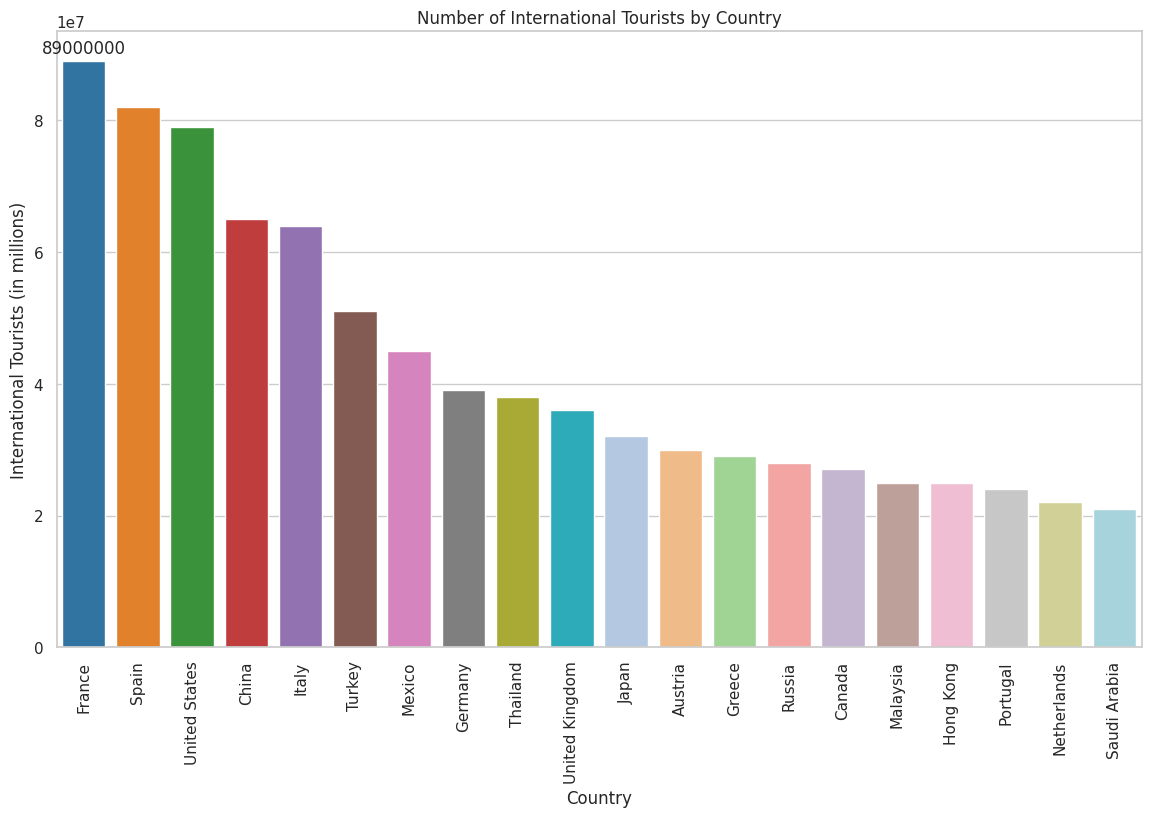

This chart was generated by the following Python code:

import seaborn as sns
import pandas as pd
import matplotlib.pyplot as plt

data = {
    'Country': [
        'France', 'Spain', 'United States', 'China', 'Italy', 'Turkey', 'Mexico',
        'Germany', 'Thailand', 'United Kingdom', 'Japan', 'Austria', 'Greece',
        'Russia', 'Canada', 'Malaysia', 'Hong Kong', 'Portugal', 'Netherlands',
        'Saudi Arabia'
    ],
    'International_Tourists': [
        89000000, 82000000, 79000000, 65000000, 64000000, 51000000, 45000000,
        39000000, 38000000, 36000000, 32000000, 30000000, 29000000, 28000000,
        27000000, 25000000, 25000000, 24000000, 22000000, 21000000
    ]
}

df = pd.DataFrame(data)

sns.set(style="whitegrid")
plt.figure(figsize=(14, 8))

ax = sns.barplot(
    x="Country",
    y="International_Tourists",
    data=df,
    palette=[ '#1f77b4', '#ff7f0e', '#2ca02c', '#d62728', '#9467bd', '#8c564b', 
              '#e377c2', '#7f7f7f', '#bcbd22', '#17becf', '#aec7e8', '#ffbb78', 
              '#98df8a', '#ff9896', '#c5b0d5', '#c49c94', '#f7b6d2', '#c7c7c7', 
              '#dbdb8d', '#9edae5']
)

ax.bar_label(ax.containers[0], fmt='%.0f', label_type='edge', padding=3)

ax.set(title='Number of International Tourists by Country', xlabel='Country', ylabel='International Tourists (in millions)')

plt.xticks(rotation=90)
plt.show()
